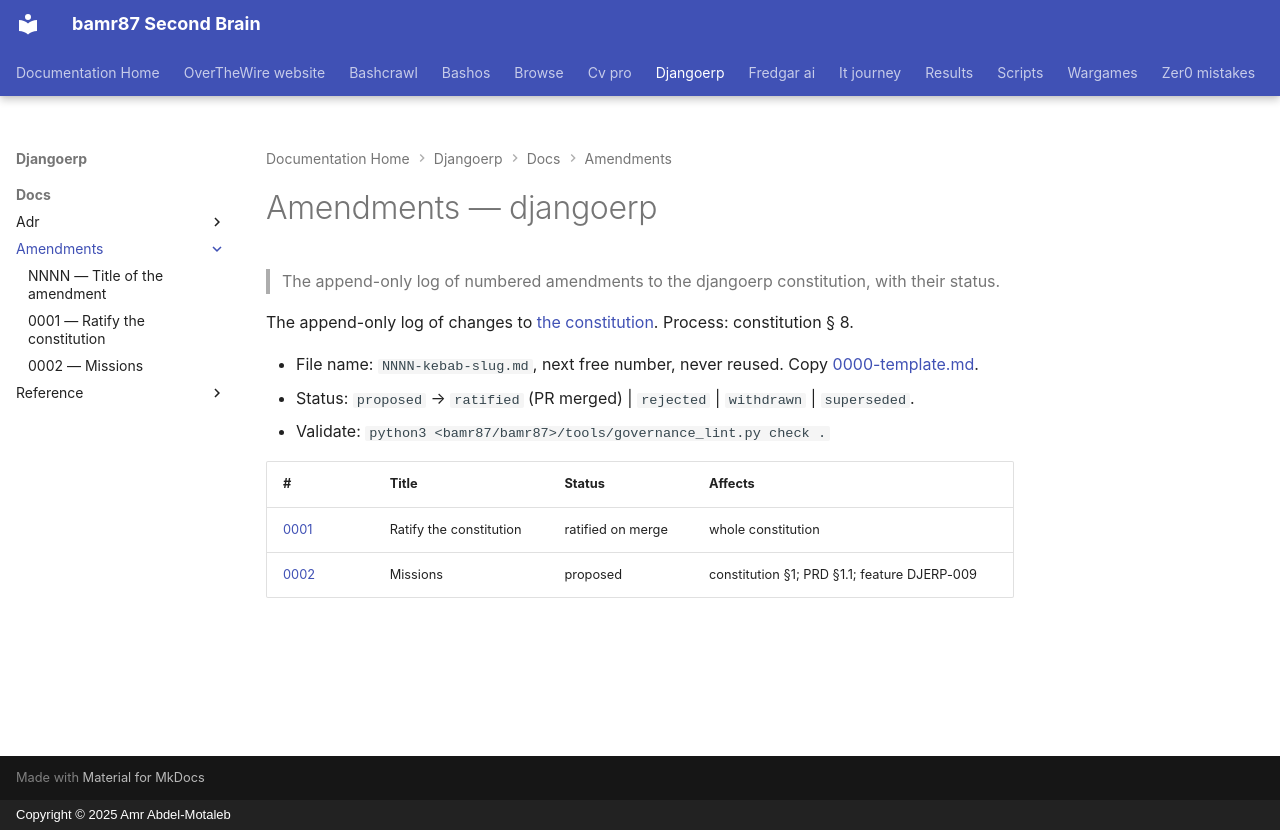

repository: bamr87/README · page: djangoerp/docs/amendments/index.html · generator: mkdocs · copyright: Copyright © 2025 Amr Abdel-Motaleb

---
source_file: docs/amendments/README.md
source_repo: bamr87/djangoerp
source_url: https://github.com/bamr87/djangoerp/blob/main/docs/amendments/README.md
title: Amendments — djangoerp
---
# Amendments — djangoerp

> The append-only log of numbered amendments to the djangoerp constitution, with their status.

The append-only log of changes to [the constitution](../constitution.md). Process: constitution § 8.

- File name: `NNNN-kebab-slug.md`, next free number, never reused. Copy [0000-template.md](0000-template.md).
- Status: `proposed` → `ratified` (PR merged) | `rejected` | `withdrawn` | `superseded`.
- Validate: `python3 <bamr87/bamr87>/tools/governance_lint.py check .`

| # | Title | Status | Affects |
| --- | --- | --- | --- |
| [0001](0001-ratify-constitution.md) | Ratify the constitution | ratified on merge | whole constitution |
| [0002](0002-mission-statement.md) | Missions | proposed | constitution §1; PRD §1.1; feature DJERP-009 |
